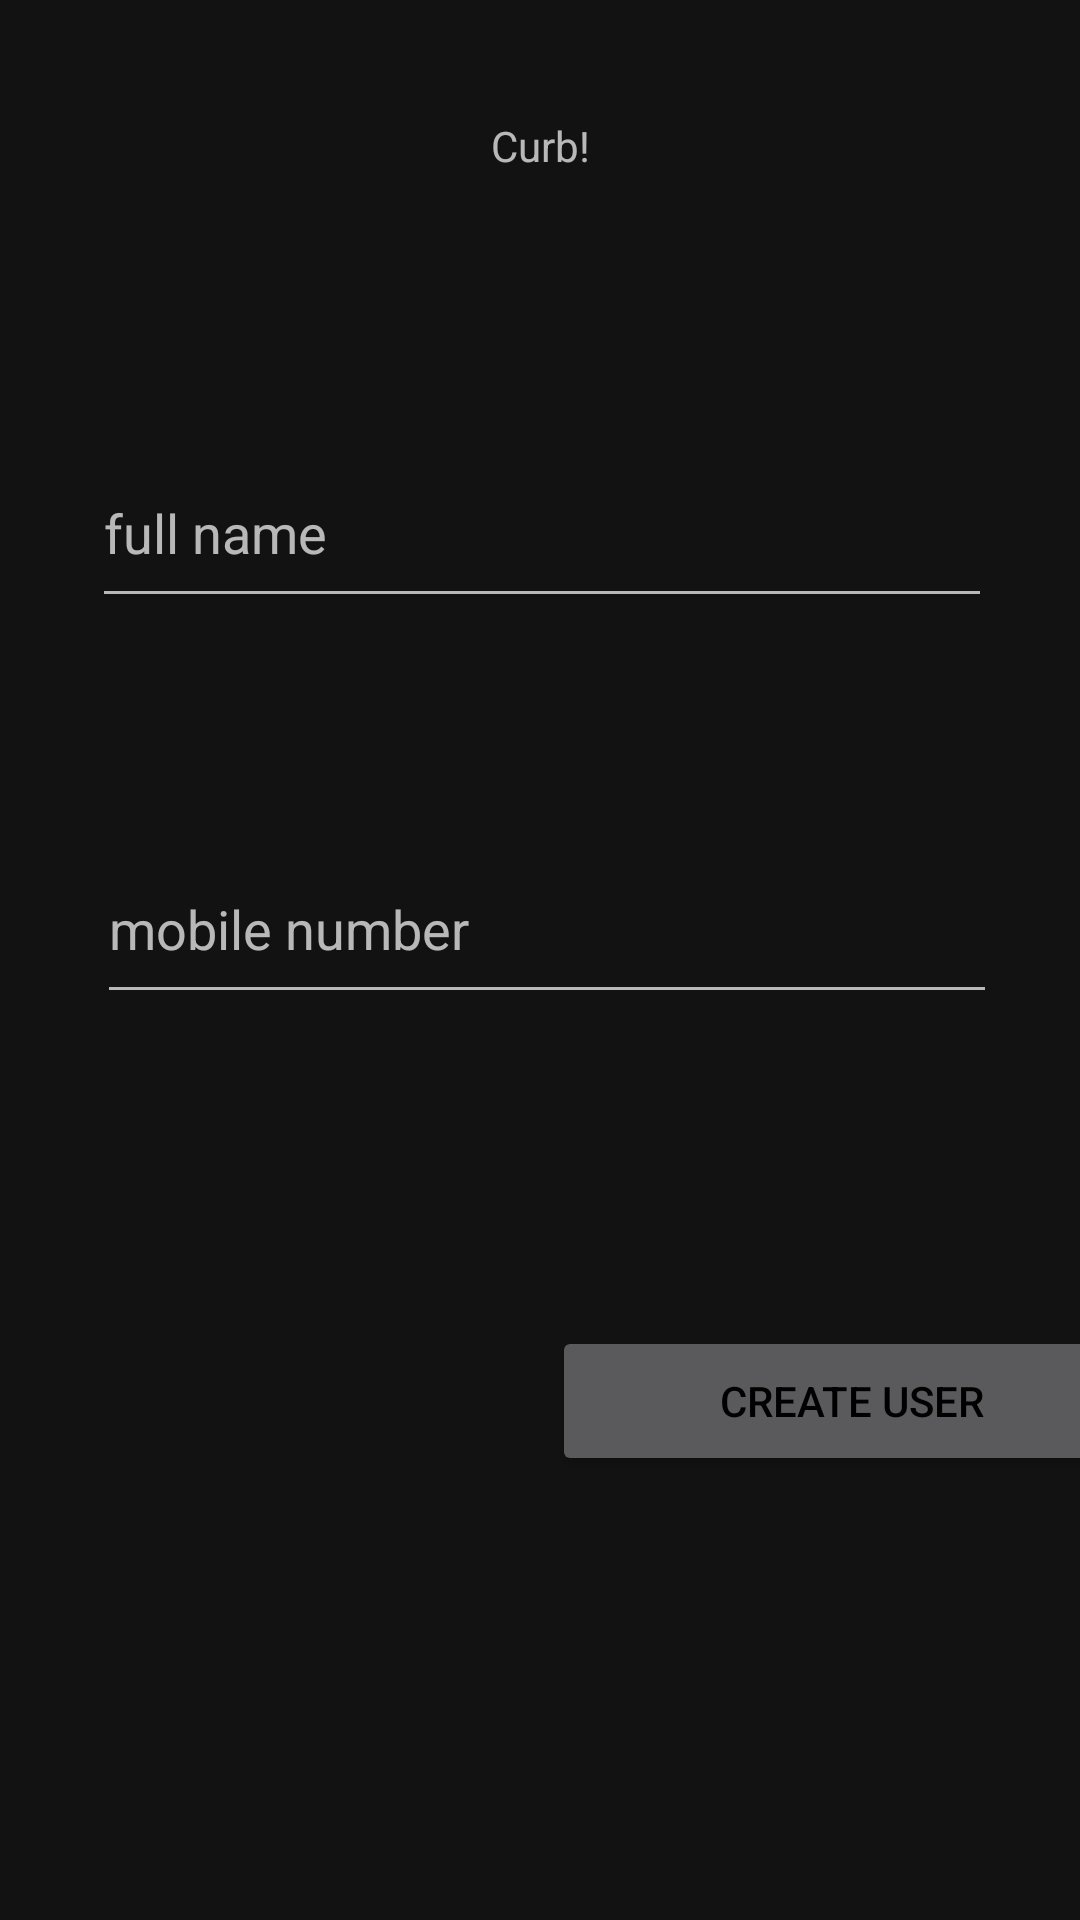

Layout XML and referenced resources for this Android screen:
<!-- AndroidManifest.xml: application theme Theme.Curb -->
<!-- res/layout/activity_main.xml -->
<?xml version="1.0" encoding="utf-8"?>
<androidx.constraintlayout.widget.ConstraintLayout
        xmlns:android="http://schemas.android.com/apk/res/android"
        xmlns:tools="http://schemas.android.com/tools"
        xmlns:app="http://schemas.android.com/apk/res-auto"
        android:layout_width="match_parent"
        android:layout_height="match_parent"
        tools:context=".MainActivity">
    <TextView
            android:layout_width="wrap_content"
            android:layout_height="wrap_content"
            android:text="Curb!"
            app:layout_constraintBottom_toBottomOf="parent"
            app:layout_constraintLeft_toLeftOf="parent"
            app:layout_constraintRight_toRightOf="parent"
            app:layout_constraintTop_toTopOf="parent" app:layout_constraintVertical_bias="0.063"
            android:id="@+id/textView"/>
    <Button
            android:text="Create User"
            android:layout_width="200dp"
            android:layout_height="50dp" android:id="@+id/createUser"
            app:layout_constraintStart_toStartOf="parent"
            android:layout_marginStart="184dp"
            android:layout_marginTop="104dp"
            app:layout_constraintTop_toBottomOf="@+id/number"/>
    <EditText
            android:layout_width="300dp"
            android:layout_height="60dp"
            android:inputType="phone"
            android:ems="10"
            android:id="@+id/number"
            android:layout_marginEnd="176dp"
            app:layout_constraintEnd_toEndOf="parent"
            app:layout_constraintStart_toStartOf="parent"
            android:layout_marginStart="177dp" app:layout_constraintHorizontal_bias="0.494"
            android:hint="mobile number" android:layout_marginTop="72dp"
            app:layout_constraintTop_toBottomOf="@+id/fullname"/>
    <EditText
            android:layout_width="300dp"
            android:layout_height="60dp"
            android:inputType="textPersonName"
            android:ems="10"
            android:id="@+id/fullname"
            app:layout_constraintTop_toTopOf="parent"
            android:layout_marginTop="146dp" android:layout_marginEnd="176dp"
            app:layout_constraintEnd_toEndOf="parent"
            app:layout_constraintStart_toStartOf="parent"
            android:layout_marginStart="177dp" android:hint="full name"/>

</androidx.constraintlayout.widget.ConstraintLayout>
<!-- resources referenced by this layout -->
<resources>
  <style name="Theme.Curb" parent="Theme.MaterialComponents.NoActionBar">
          
          <item name="colorPrimary">@color/teal_700</item>
          <item name="colorPrimaryVariant">@color/differentcolor</item>
          <item name="colorPrimaryDark">@color/lightGrey</item>
          <item name="colorOnPrimary">@color/lightGrey</item>
          <item name="colorAccent">@color/white</item>
          <item name="android:textColorPrimary">#000000</item>
          <item name="colorSecondaryVariant">@color/teal_700</item>
          <item name="colorOnSecondary">@color/white</item>
  
  
          <item name="android:windowTranslucentNavigation">false</item>
  
  
      </style>
  <color name="teal_700">#1eb46f</color>
  <color name="differentcolor">#F8F8F8</color>
  <color name="lightGrey">#a9a9aa</color>
  <color name="white">#FFFFFF</color>
</resources>
